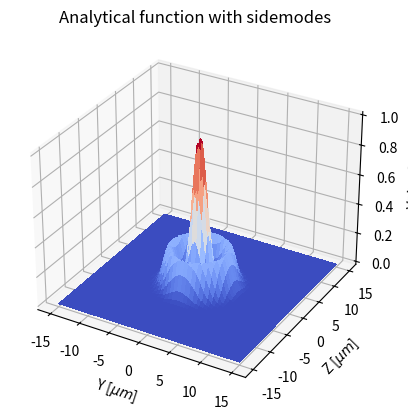

Generate this figure with matplotlib:
import matplotlib.pyplot as plt
import matplotlib.ticker as ticker

from matplotlib import cm
from mpl_toolkits.mplot3d import Axes3D
import matplotlib.pyplot as plt
import numpy as np
import matplotlib
import csv, math, pandas as pd

def fmt(x, pos):
    """"make the notation on the colourbar scientific"""
    a, b = '{:.2e}'.format(x).split('e')
    b = int(b)
    return r'${} \times 10^{{{}}}$'.format(a, b)

def function(y,z):
    y = y/3
    z = z/3
    value = math.exp(-4*(y*y + z*z)) + 0.25*math.exp(-6*(math.pow((math.pow((y*y + z*z),0.5)-1.5),2)))
    return value
deviation = np.empty((50,6), dtype='float')
y = np.linspace(-15,15,3001)
z = np.linspace(-15,15,3001)
y,z = np.meshgrid(y,z)
vector = np.vectorize(function)
data = vector(y,z)
location = []
fig = plt.figure()
ax = fig.add_subplot(111, projection='3d')


image = ax.plot_surface(y,z, data, cmap=cm.coolwarm,
                       linewidth=0, antialiased=False)
# plt.scatter(deviation[:,2],deviation[:,3] )
#cbar = plt.colorbar(image, format=ticker.FuncFormatter(fmt))
plt.xlabel("Y [${\mu}m$]")
plt.ylabel("Z [${\mu}m$]")
ax.set_zlabel('Value [-]')
plt.title("Analytical function with sidemodes")
plt.show()
